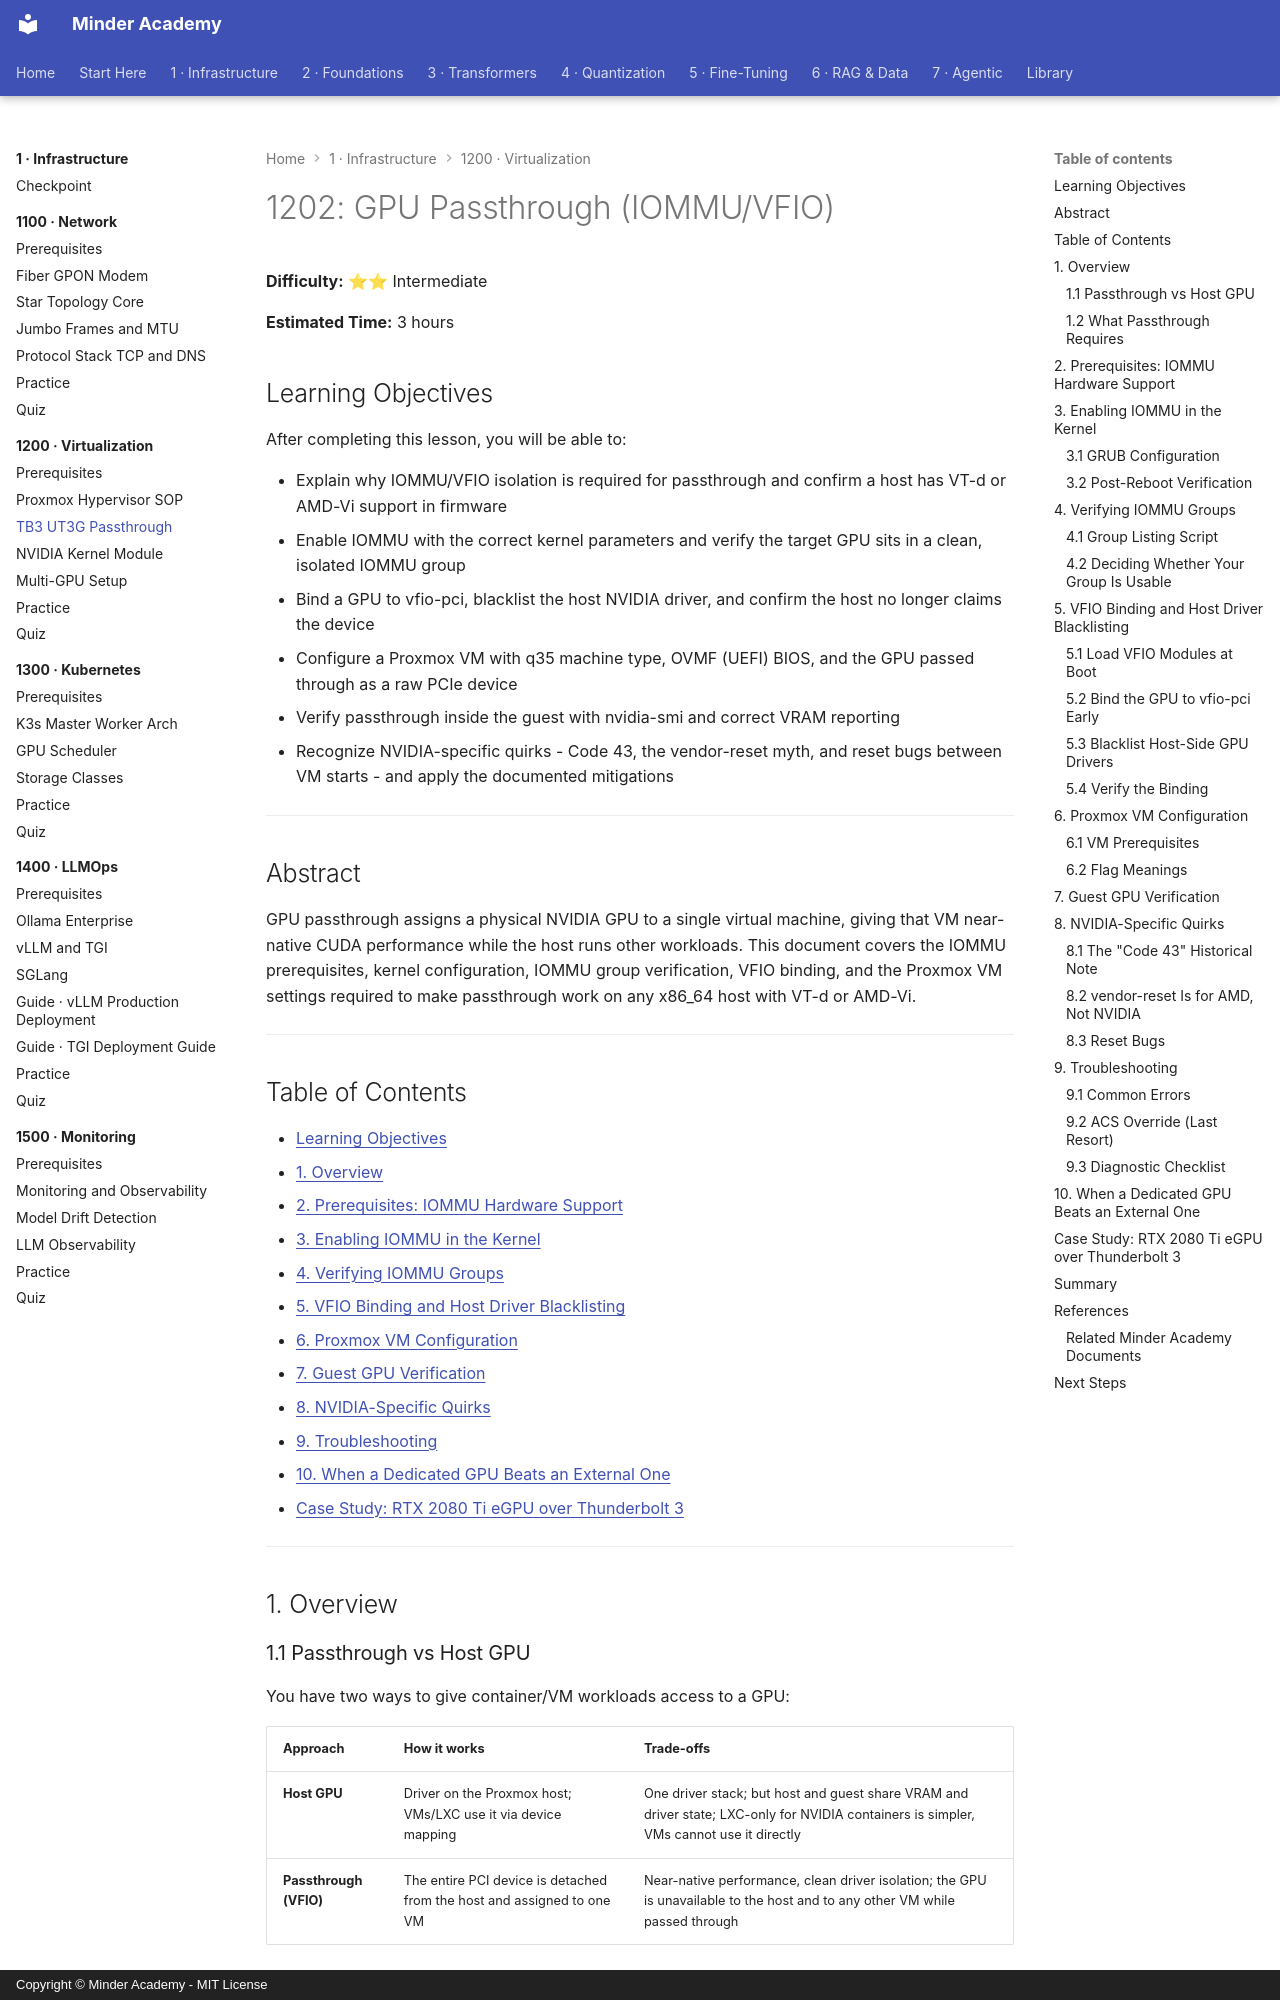

repository: minderhq/academy · page: phases/phase1-infra/1200-virtualization/1202-TB3-UT3G-Passthrough/index.html · generator: mkdocs · copyright: Copyright © Minder Academy - MIT License

---
Document ID: 1202
Title: "1202: GPU Passthrough (IOMMU/VFIO)"
Phase: 1
Module: 1200
Last Updated: 2026-10-17
Status: Complete
Difficulty: Intermediate
Estimated Time: 3 hours
Prerequisites: [1201]
Related: [1201, 1203, 1204]
Tags: ['virtualization', 'proxmox', 'gpu', 'iommu', 'vfio']
Hardware: [x86_64 host with VT-d or AMD-Vi, one NVIDIA GPU (8GB+ VRAM)]
Software: [Proxmox VE, Linux guest with NVIDIA drivers]
---

# 1202: GPU Passthrough (IOMMU/VFIO)

**Difficulty:** ⭐⭐ Intermediate

**Estimated Time:** 3 hours

## Learning Objectives

After completing this lesson, you will be able to:

- Explain why IOMMU/VFIO isolation is required for passthrough and confirm a host has VT-d or AMD-Vi support in firmware
- Enable IOMMU with the correct kernel parameters and verify the target GPU sits in a clean, isolated IOMMU group
- Bind a GPU to vfio-pci, blacklist the host NVIDIA driver, and confirm the host no longer claims the device
- Configure a Proxmox VM with q35 machine type, OVMF (UEFI) BIOS, and the GPU passed through as a raw PCIe device
- Verify passthrough inside the guest with nvidia-smi and correct VRAM reporting
- Recognize NVIDIA-specific quirks - Code 43, the vendor-reset myth, and reset bugs between VM starts - and apply the documented mitigations

---

## Abstract

GPU passthrough assigns a physical NVIDIA GPU to a single virtual machine, giving that VM near-native CUDA performance while the host runs other workloads. This document covers the IOMMU prerequisites, kernel configuration, IOMMU group verification, VFIO binding, and the Proxmox VM settings required to make passthrough work on any x86_64 host with VT-d or AMD-Vi.

---

## Table of Contents

- [Learning Objectives](#learning-objectives)
- [1. Overview](#1-overview)
- [2. Prerequisites: IOMMU Hardware Support](#2-prerequisites-iommu-hardware-support)
- [3. Enabling IOMMU in the Kernel](#3-enabling-iommu-in-the-kernel)
- [4. Verifying IOMMU Groups](#4-verifying-iommu-groups)
- [5. VFIO Binding and Host Driver Blacklisting](#5-vfio-binding-and-host-driver-blacklisting)
- [6. Proxmox VM Configuration](#6-proxmox-vm-configuration)
- [7. Guest GPU Verification](#7-guest-gpu-verification)
- [8. NVIDIA-Specific Quirks](#8-nvidia-specific-quirks)
- [9. Troubleshooting](#9-troubleshooting)
- [10. When a Dedicated GPU Beats an External One](#10-when-a-dedicated-gpu-beats-an-external-one)
- [Case Study: RTX 2080 Ti eGPU over Thunderbolt 3](#case-study-rtx-2080-ti-egpu-over-thunderbolt-3)

---

## 1. Overview
